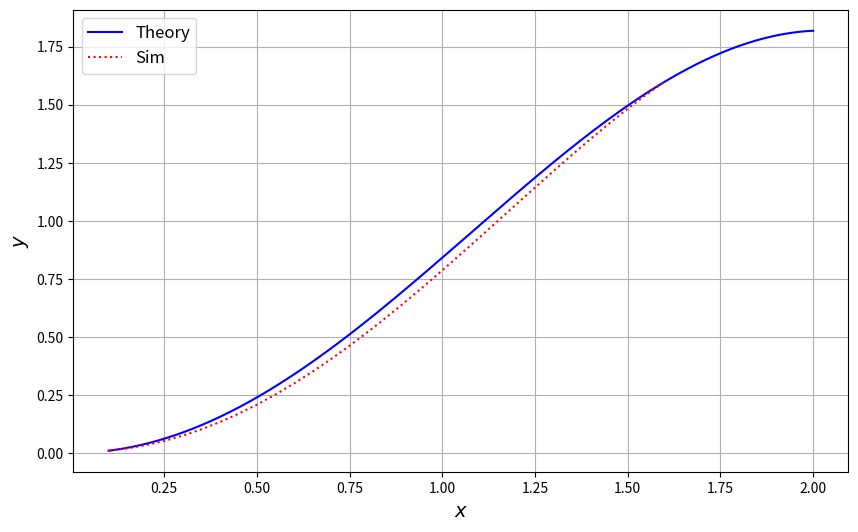

Reproduce this figure in Python.
import numpy as np
import matplotlib.pyplot as plt

# Define the theoretical solution
def theoretical_solution(x):
    return x * np.sin(x)

# Define the differential equation's derivative function
def dydx(x, y):
    return y / x + np.sqrt(x**2 - y**2)

# Numerical solution using Euler's method
def euler_method(x0, y0, h, x_end):
    x_vals = [x0]
    y_vals = [y0]
    
    while x_vals[-1] < x_end:
        x_n = x_vals[-1]
        y_n = y_vals[-1]
        y_next = y_n + h * dydx(x_n, y_n)
        x_next = x_n + h
        x_vals.append(x_next)
        y_vals.append(y_next)
    
    return np.array(x_vals), np.array(y_vals)

# Parameters
x0 = 0.1  # Initial x (avoid x=0 to prevent division by zero)
y0 = theoretical_solution(x0)  # Initial y from the theoretical solution
h = 0.05  # Step size
x_end = 2 # End of x range

# Compute theoretical and numerical solutions
x_theoretical = np.linspace(x0, x_end, 500)
y_theoretical = theoretical_solution(x_theoretical)
x_numerical, y_numerical = euler_method(x0, y0, h, x_end)

# Plotting
plt.figure(figsize=(10, 6))
plt.plot(
    x_theoretical, 
    y_theoretical, 
    label="Theory", 
    color="blue"
)
plt.plot(
    x_numerical, 
    y_numerical, 
    linestyle=':',  # Use only a dotted line
    label="Sim", 
    color="red"
)
plt.xlabel("$x$", fontsize=14)
plt.ylabel("$y$", fontsize=14)

plt.legend(fontsize=12)
plt.grid(True)
plt.show()
